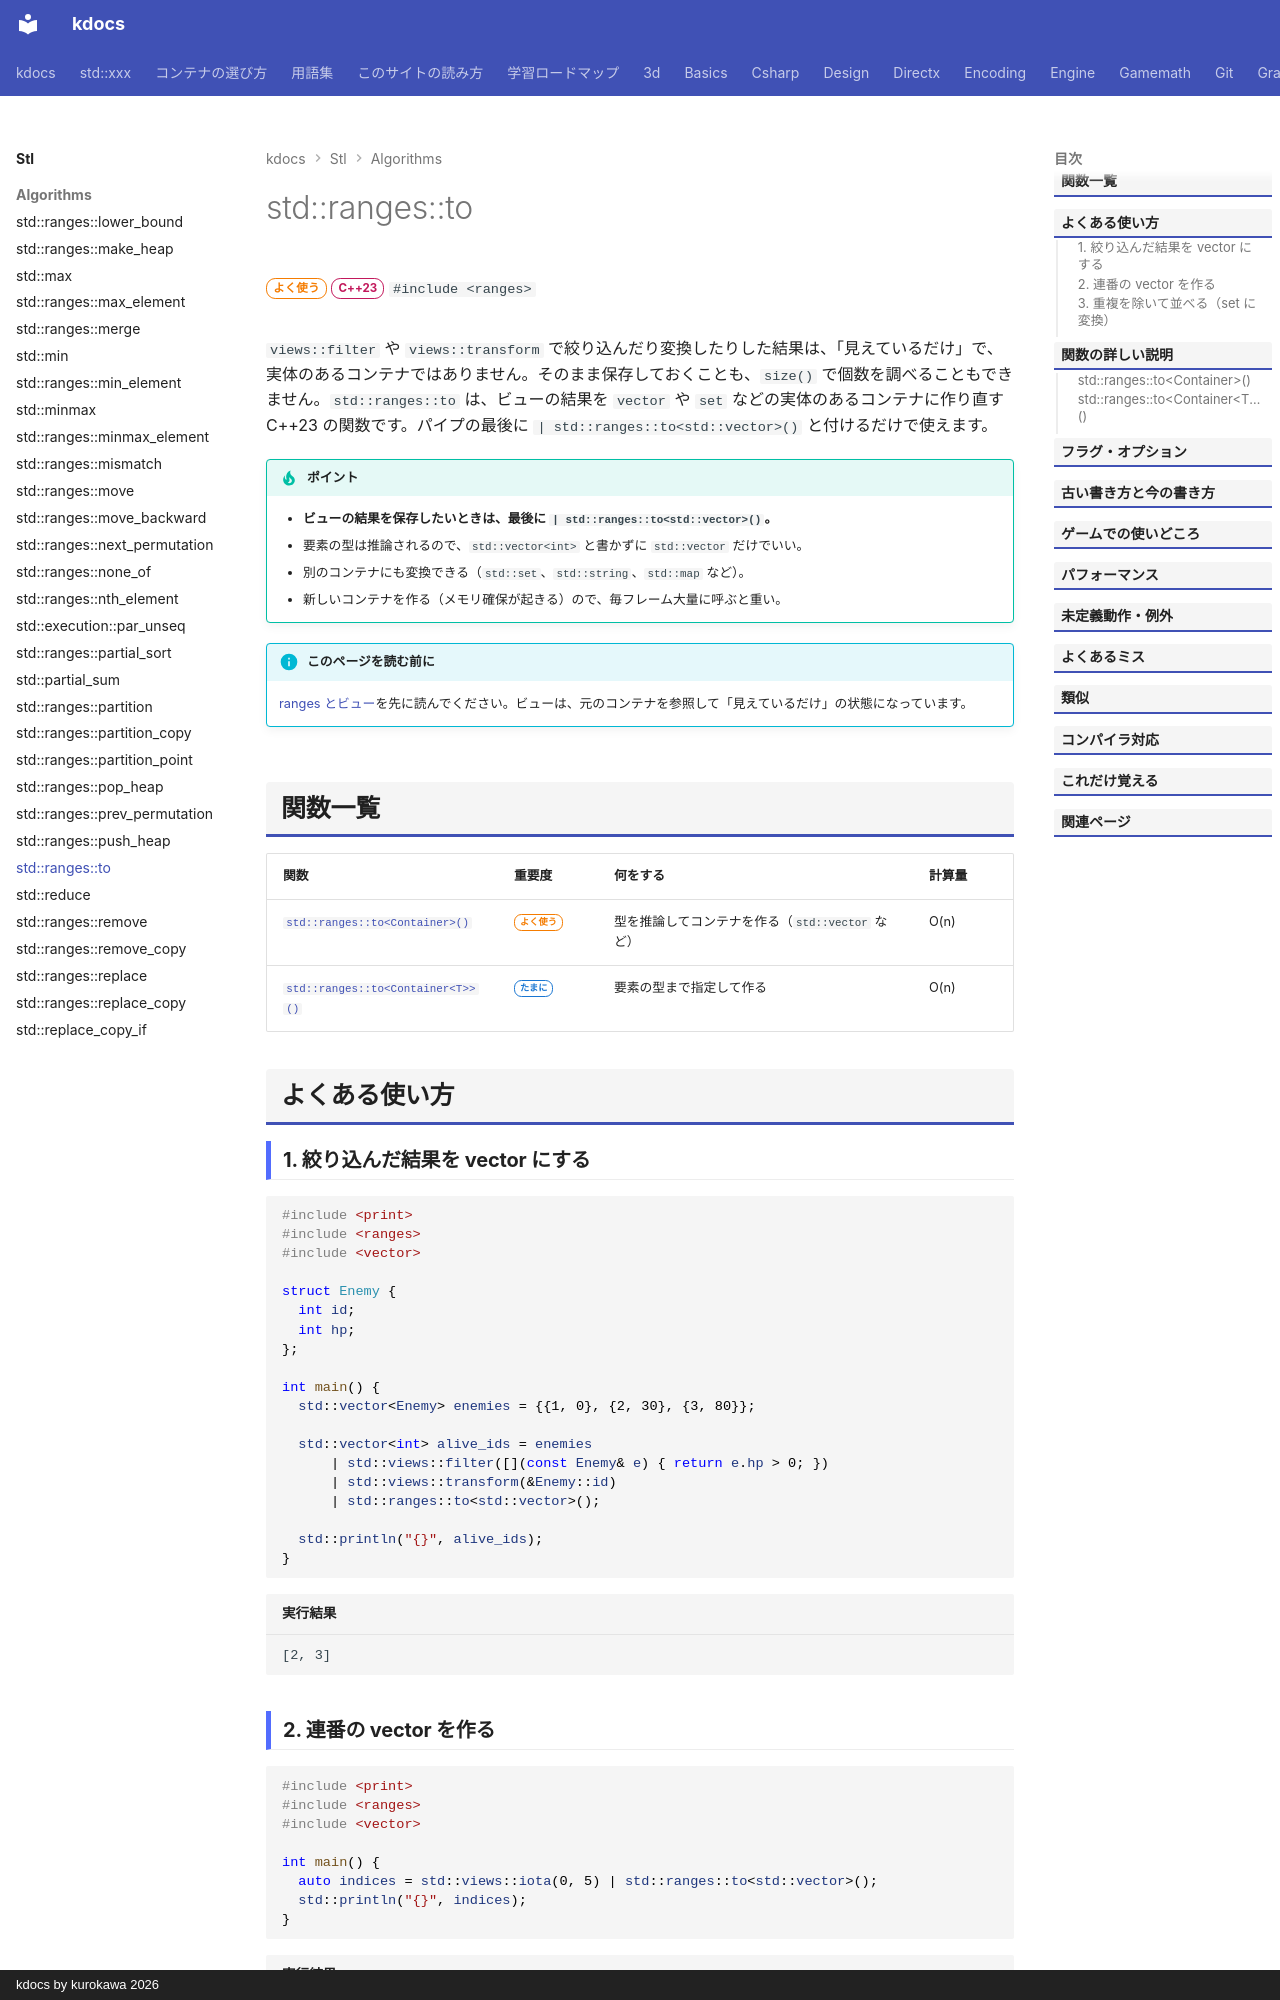

repository: qwzxdf/kdocs · page: stl/algorithms/ranges_to/index.html · generator: mkdocs · copyright: kdocs by kurokawa 2026

---
title: std::ranges::to
summary: "範囲（`views` の結果など）を `vector` などのコンテナに作り直す。"
order: 29
tags:
  - アルゴリズム
  - ranges
---

# std::ranges::to

<div class="page-badges" markdown>
<span class="rank rank-often">よく使う</span>
<span class="ver ver-23">C++23</span>
`#include <ranges>`
</div>

`views::filter` や `views::transform` で絞り込んだり変換したりした結果は、「見えているだけ」で、実体のあるコンテナではありません。そのまま保存しておくことも、`size()` で個数を調べることもできません。`std::ranges::to` は、ビューの結果を `vector` や `set` などの実体のあるコンテナに作り直す C++23 の関数です。パイプの最後に `| std::ranges::to<std::vector>()` と付けるだけで使えます。

!!! tip "ポイント"
    - <strong>ビューの結果を保存したいときは、最後に `| std::ranges::to<std::vector>()`。</strong>
    - 要素の型は推論されるので、`std::vector<int>` と書かずに `std::vector` だけでいい。
    - 別のコンテナにも変換できる（`std::set`、`std::string`、`std::map` など）。
    - 新しいコンテナを作る（メモリ確保が起きる）ので、毎フレーム大量に呼ぶと重い。

!!! info "このページを読む前に"
    [ranges とビュー](../../basics/ranges.md)を先に読んでください。ビューは、元のコンテナを参照して「見えているだけ」の状態になっています。

## 関数一覧

| 関数 | 重要度 | 何をする | 計算量 |
| --- | --- | --- | --- |
| [`std::ranges::to<Container>()`](#to-template) | <span class="rank rank-often">よく使う</span> | 型を推論してコンテナを作る（`std::vector` など） | O(n) |
| [`std::ranges::to<Container<T>>()`](#to-type) | <span class="rank rank-sometimes">たまに</span> | 要素の型まで指定して作る | O(n) |

## よくある使い方

### 1. 絞り込んだ結果を vector にする

```cpp
#include <print>
#include <ranges>
#include <vector>

struct Enemy {
  int id;
  int hp;
};

int main() {
  std::vector<Enemy> enemies = {{1, 0}, {2, 30}, {3, 80}};

  std::vector<int> alive_ids = enemies
      | std::views::filter([](const Enemy& e) { return e.hp > 0; })
      | std::views::transform(&Enemy::id)
      | std::ranges::to<std::vector>();

  std::println("{}", alive_ids);
}
```

```text title="実行結果"
[2, 3]
```
